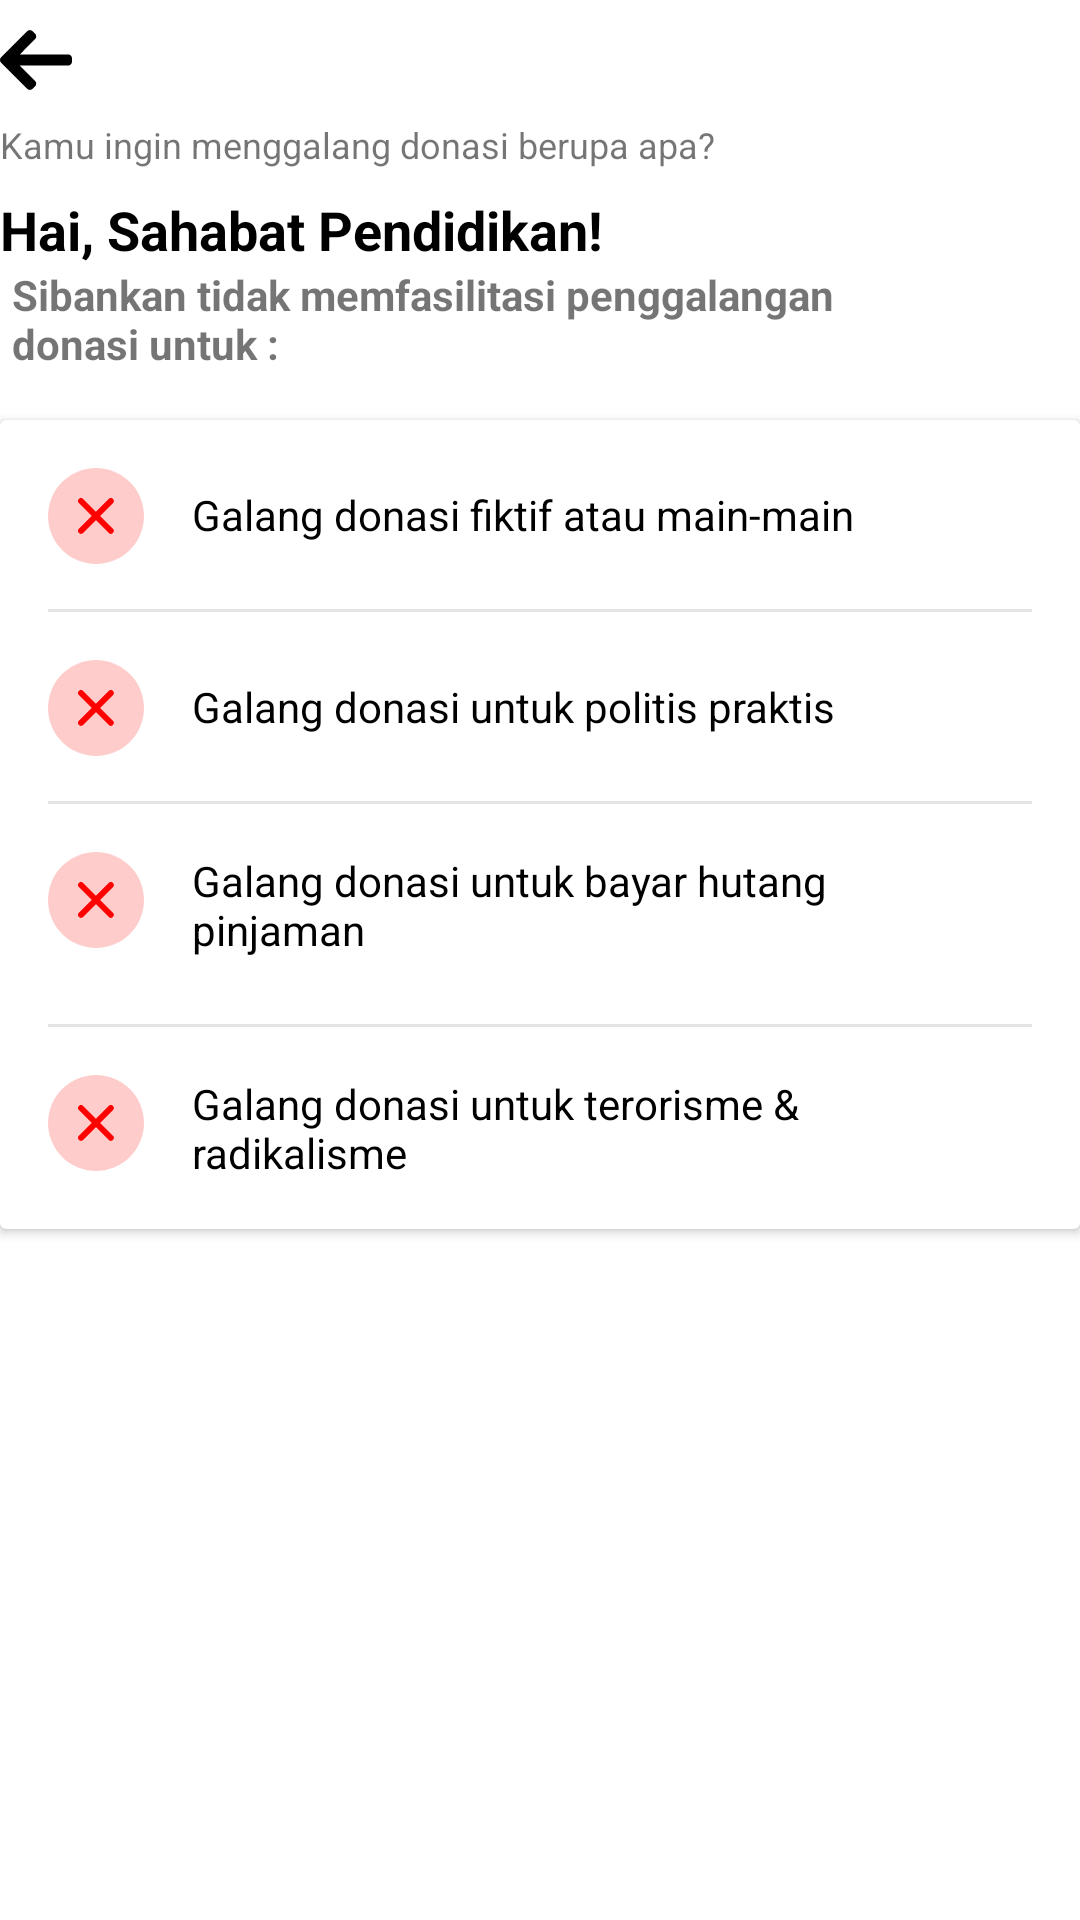

Here is an Android app screen rendered from its layout file. Give the layout XML and the strings, colors and styles it references.
<!-- AndroidManifest.xml: application theme AppTheme -->
<!-- res/layout/halaman1_content.xml -->
<?xml version="1.0" encoding="utf-8"?>
<androidx.constraintlayout.widget.ConstraintLayout xmlns:android="http://schemas.android.com/apk/res/android"
    xmlns:tools="http://schemas.android.com/tools"
    android:layout_width="match_parent"
    android:layout_height="wrap_content"
    tools:context=".galang_ui.GalangHalaman1"
    android:layout_margin="24dp"
    xmlns:app="http://schemas.android.com/apk/res-auto">

    <ImageView
        android:id="@+id/imageView10"
        android:layout_width="wrap_content"
        android:layout_height="wrap_content"
        android:layout_marginTop="8dp"
        app:layout_constraintStart_toStartOf="parent"
        app:layout_constraintTop_toTopOf="parent"
        app:srcCompat="@drawable/ic_back" />

    <TextView
        android:id="@+id/sisa"
        android:layout_width="wrap_content"
        android:layout_height="wrap_content"
        android:layout_marginTop="8dp"
        android:text="Hai, Sahabat Pendidikan!"
        android:textColor="#000000"
        android:textSize="18sp"
        android:textStyle="bold"
        app:layout_constraintStart_toStartOf="parent"
        app:layout_constraintTop_toBottomOf="@+id/textView11"></TextView>

    <TextView
        android:id="@+id/textView11"
        android:layout_width="wrap_content"
        android:layout_height="wrap_content"
        android:layout_marginTop="8dp"
        android:text="Kamu ingin menggalang donasi berupa apa?"
        android:textSize="12sp"
        app:layout_constraintStart_toStartOf="parent"
        app:layout_constraintTop_toBottomOf="@+id/imageView10"></TextView>

    <TextView
        android:id="@+id/textView100"
        android:layout_width="wrap_content"
        android:layout_height="wrap_content"
        android:layout_marginLeft="4dp"
        android:maxWidth="300dp"
        android:text="Sibankan tidak memfasilitasi penggalangan donasi untuk :"
        android:textSize="14sp"
        android:textStyle="bold"
        app:layout_constraintStart_toStartOf="parent"
        app:layout_constraintTop_toBottomOf="@+id/sisa"></TextView>

    <androidx.cardview.widget.CardView
        android:layout_width="match_parent"
        android:layout_height="wrap_content"
        app:layout_constraintStart_toStartOf="parent"
        android:layout_marginTop="16dp"
        app:layout_constraintTop_toBottomOf="@+id/textView100">

        <androidx.constraintlayout.widget.ConstraintLayout
            android:layout_width="match_parent"
            android:layout_height="match_parent"
            android:paddingBottom="16dp">

            <ImageView
                android:id="@+id/imageView7"
                android:layout_width="wrap_content"
                android:layout_height="wrap_content"
                android:layout_margin="16dp"
                android:background="@drawable/ic_ellipse_20"
                app:layout_constraintStart_toStartOf="parent"
                app:layout_constraintTop_toTopOf="parent"></ImageView>

            <ImageView
                android:id="@+id/imageView8"
                android:layout_width="wrap_content"
                android:layout_height="wrap_content"
                android:background="@drawable/ic_silang_2"
                app:layout_constraintBottom_toBottomOf="@+id/imageView7"
                app:layout_constraintEnd_toEndOf="@+id/imageView7"
                app:layout_constraintStart_toStartOf="@+id/imageView7"
                app:layout_constraintTop_toTopOf="@+id/imageView7"></ImageView>

            <TextView
                android:id="@+id/textviewfiktif"
                android:layout_width="wrap_content"
                android:layout_height="wrap_content"
                android:text="Galang donasi fiktif atau main-main"
                app:layout_constraintStart_toEndOf="@+id/imageView7"
                android:layout_marginTop="22dp"
                android:layout_marginLeft="16dp"
                android:textSize="14sp"
                android:textColor="#000000"
                app:layout_constraintTop_toTopOf="parent"></TextView>

            <View
                android:id="@+id/view"
                android:layout_width="match_parent"
                android:layout_height="1.0dp"
                android:layout_marginHorizontal="16dp"
                android:layout_marginTop="22dp"
                android:background="#E4E4E4"
                app:layout_constraintTop_toBottomOf="@+id/textviewfiktif"
                tools:layout_editor_absoluteX="16dp" />

            <ImageView
                android:id="@+id/imageView70"
                android:layout_width="wrap_content"
                android:layout_height="wrap_content"
                android:layout_margin="16dp"
                android:background="@drawable/ic_ellipse_20"
                app:layout_constraintStart_toStartOf="parent"
                app:layout_constraintTop_toBottomOf="@+id/view"></ImageView>

            <ImageView
                android:id="@+id/imageView80"
                android:layout_width="wrap_content"
                android:layout_height="wrap_content"
                android:background="@drawable/ic_silang_2"
                app:layout_constraintBottom_toBottomOf="@+id/imageView70"
                app:layout_constraintEnd_toEndOf="@+id/imageView70"
                app:layout_constraintStart_toStartOf="@+id/imageView70"
                app:layout_constraintTop_toTopOf="@+id/imageView70"></ImageView>

            <TextView
                android:id="@+id/textviewfiktif1"
                android:layout_width="wrap_content"
                android:layout_height="wrap_content"
                android:text="Galang donasi untuk politis praktis"
                android:textColor="#000000"
                android:textSize="14sp"
                android:layout_marginTop="22dp"
                android:layout_marginLeft="16dp"
                app:layout_constraintStart_toEndOf="@+id/imageView70"
                app:layout_constraintTop_toBottomOf="@+id/view"></TextView>
            <View
                android:id="@+id/view2"
                android:layout_width="match_parent"
                android:layout_height="1.0dp"
                android:layout_marginHorizontal="16dp"
                android:layout_marginTop="22dp"
                android:background="#E4E4E4"
                app:layout_constraintTop_toBottomOf="@+id/textviewfiktif1"
                tools:layout_editor_absoluteX="16dp" />

            <ImageView
                android:id="@+id/imageView700"
                android:layout_width="wrap_content"
                android:layout_height="wrap_content"
                android:layout_margin="16dp"
                android:background="@drawable/ic_ellipse_20"
                app:layout_constraintStart_toStartOf="parent"
                app:layout_constraintTop_toBottomOf="@+id/view2"></ImageView>

            <ImageView
                android:id="@+id/imageView800"
                android:layout_width="wrap_content"
                android:layout_height="wrap_content"
                android:background="@drawable/ic_silang_2"
                app:layout_constraintBottom_toBottomOf="@+id/imageView700"
                app:layout_constraintEnd_toEndOf="@+id/imageView700"
                app:layout_constraintStart_toStartOf="@+id/imageView700"
                app:layout_constraintTop_toTopOf="@+id/imageView700"></ImageView>

            <TextView
                android:id="@+id/textviewfiktif10"
                android:layout_width="wrap_content"
                android:layout_height="wrap_content"
                android:text="Galang donasi untuk bayar hutang pinjaman"
                android:maxWidth="250dp"
                android:textColor="#000000"
                android:textSize="14sp"
                android:layout_marginTop="16dp"
                android:layout_marginLeft="16dp"
                app:layout_constraintStart_toEndOf="@+id/imageView700"
                app:layout_constraintTop_toBottomOf="@+id/view2"></TextView>

            <View
                android:id="@+id/view3"
                android:layout_width="match_parent"
                android:layout_height="1.0dp"
                android:layout_marginTop="22dp"
                android:layout_marginHorizontal="16dp"
                android:background="#E4E4E4"
                app:layout_constraintTop_toBottomOf="@+id/textviewfiktif10"
                tools:layout_editor_absoluteX="16dp" />

            <ImageView
                android:id="@+id/imageView7000"
                android:layout_width="wrap_content"
                android:layout_height="wrap_content"
                android:layout_margin="16dp"
                android:background="@drawable/ic_ellipse_20"
                app:layout_constraintStart_toStartOf="parent"
                app:layout_constraintTop_toBottomOf="@+id/view3"></ImageView>

            <ImageView
                android:id="@+id/imageView8000"
                android:layout_width="wrap_content"
                android:layout_height="wrap_content"
                android:background="@drawable/ic_silang_2"
                app:layout_constraintBottom_toBottomOf="@+id/imageView7000"
                app:layout_constraintEnd_toEndOf="@+id/imageView7000"
                app:layout_constraintStart_toStartOf="@+id/imageView7000"
                app:layout_constraintTop_toTopOf="@+id/imageView7000"></ImageView>

            <TextView
                android:id="@+id/textviewfiktif1000"
                android:layout_width="wrap_content"
                android:layout_height="wrap_content"
                android:maxWidth="250dp"
                android:text="Galang donasi untuk terorisme &amp; radikalisme"
                android:layout_margin="16dp"
                android:textColor="#000000"
                android:textSize="14sp"
                app:layout_constraintStart_toEndOf="@+id/imageView7000"
                app:layout_constraintTop_toBottomOf="@+id/view3"></TextView>



        </androidx.constraintlayout.widget.ConstraintLayout>
    </androidx.cardview.widget.CardView>

</androidx.constraintlayout.widget.ConstraintLayout>
<!-- resources referenced by this layout -->
<resources>
  <!-- drawable ic_back (drawable) -->
  <vector xmlns:android="http://schemas.android.com/apk/res/android"
      android:width="24dp"
      android:height="24dp"
      android:viewportWidth="24"
      android:viewportHeight="24">
    <group>
      <clip-path
          android:pathData="M0,0h24v24h-24z"/>
      <path
          android:pathData="M22.6509,10.1178L22.6884,10.126H6.6287L11.6773,5.0663C11.9245,4.8193 12.0601,4.4846 12.0601,4.1334C12.0601,3.7822 11.9245,3.4499 11.6773,3.2023L10.8917,2.4163C10.6447,2.1693 10.3155,2.0327 9.9645,2.0327C9.6133,2.0327 9.2839,2.1683 9.0369,2.4153L0.3826,11.0688C0.1346,11.3168 -0.001,11.6472 0,11.9986C-0.001,12.3519 0.1346,12.6825 0.3826,12.9301L9.0369,21.5843C9.2839,21.8312 9.6131,21.967 9.9645,21.967C10.3155,21.967 10.6447,21.831 10.8917,21.5843L11.6773,20.7984C11.9245,20.5517 12.0601,20.2224 12.0601,19.8712C12.0601,19.5201 11.9245,19.2081 11.6773,18.9613L6.5717,13.8733H22.6689C23.3922,13.8733 24,13.2499 24,12.527V11.4153C24,10.6924 23.3742,10.1178 22.6509,10.1178Z"
          android:fillColor="#000000"/>
    </group>
  </vector>
  <!-- drawable ic_ellipse_20 (drawable) -->
  <vector xmlns:android="http://schemas.android.com/apk/res/android"
      android:width="32dp"
      android:height="32dp"
      android:viewportWidth="32"
      android:viewportHeight="32">
    <path
        android:pathData="M16,16m-16,0a16,16 0,1 1,32 0a16,16 0,1 1,-32 0"
        android:fillColor="#FF0000"
        android:fillAlpha="0.2"/>
  </vector>
  <!-- drawable ic_silang_2 (drawable) -->
  <vector xmlns:android="http://schemas.android.com/apk/res/android"
      android:width="34dp"
      android:height="34dp"
      android:viewportWidth="34"
      android:viewportHeight="34">
    <path
        android:pathData="M12.0208,12.021L21.9202,21.9205"
        android:strokeLineJoin="round"
        android:strokeWidth="2"
        android:fillColor="#00000000"
        android:strokeColor="#FF0000"
        android:strokeLineCap="round"/>
    <path
        android:pathData="M12.0208,21.9204L21.9202,12.0209"
        android:strokeLineJoin="round"
        android:strokeWidth="2"
        android:fillColor="#00000000"
        android:strokeColor="#FF0000"
        android:strokeLineCap="round"/>
  </vector>
  <style name="AppTheme" parent="Theme.MaterialComponents.Light.NoActionBar">
          
          <item name="colorPrimary">@color/colorPrimary</item>
          <item name="colorPrimaryDark">@color/colorPrimaryDark</item>
          <item name="colorAccent">@color/colorAccent</item>
      </style>
  <color name="colorPrimary">#367FF9</color>
  <color name="colorPrimaryDark">#236FEF</color>
  <color name="colorAccent">#2196F3</color>
</resources>
